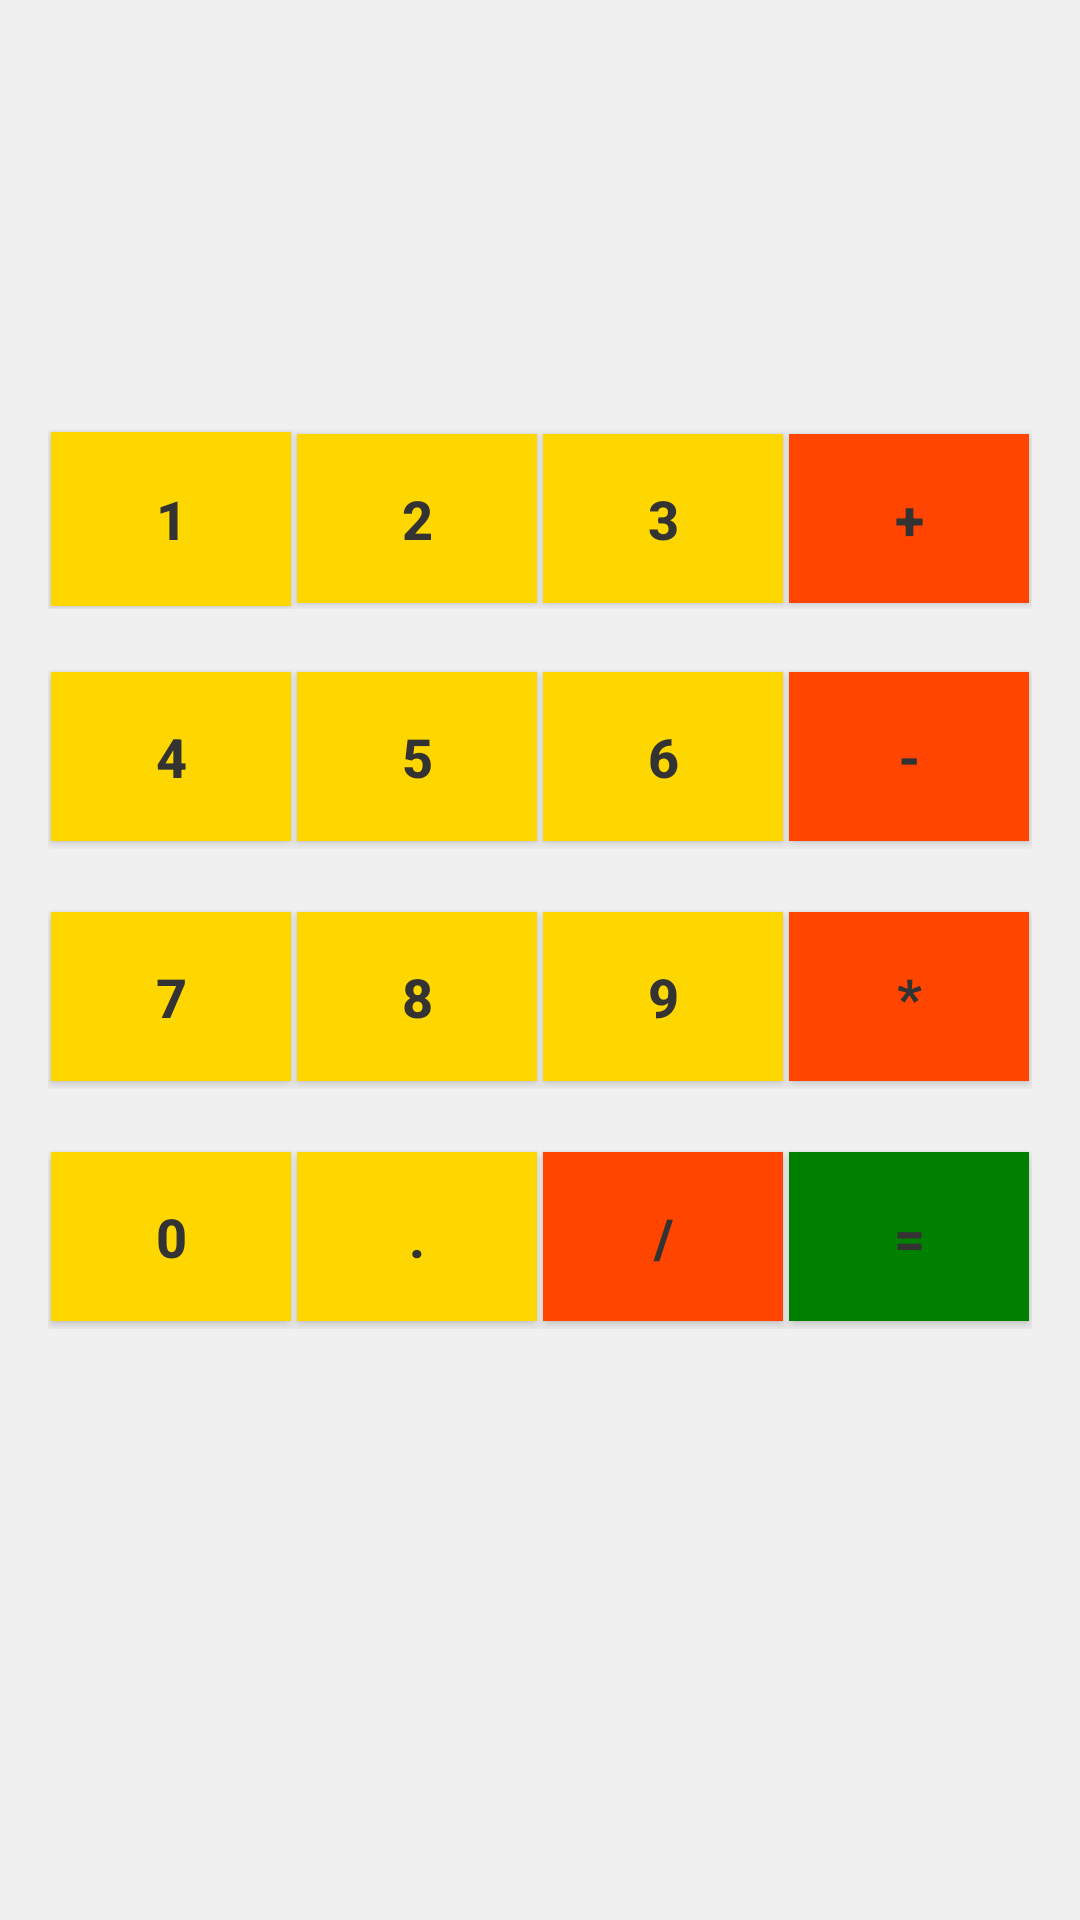

The Android layout XML behind this screen, and the referenced resources:
<!-- AndroidManifest.xml: application theme Theme.AndroidProjectCollection -->
<!-- res/layout/activity_calculator_exercise.xml -->
<?xml version="1.0" encoding="utf-8"?>
<androidx.constraintlayout.widget.ConstraintLayout
    xmlns:android="http://schemas.android.com/apk/res/android"
    xmlns:app="http://schemas.android.com/apk/res-auto"
    xmlns:tools="http://schemas.android.com/tools"
    android:layout_width="match_parent"
    android:layout_height="match_parent"
    android:background="#F0F0F0"
    tools:context=".CalculatorExercise">

    <ScrollView
        android:id="@+id/scrollView"
        android:layout_width="0dp"
        android:layout_height="0dp"
        app:layout_constraintBottom_toBottomOf="parent"
        app:layout_constraintEnd_toEndOf="parent"
        app:layout_constraintHorizontal_bias="0.0"
        app:layout_constraintStart_toStartOf="parent"
        app:layout_constraintTop_toTopOf="parent"
        app:layout_constraintVertical_bias="0.0">

        <LinearLayout
            android:layout_width="match_parent"
            android:layout_height="wrap_content"
            android:orientation="vertical"
            android:padding="16dp">

            
            <TextView
                android:id="@+id/Rev"
                android:layout_width="match_parent"
                android:layout_height="40dp"
                android:text=""
                android:textAlignment="textEnd"
                android:textColor="#000000"
                android:textSize="20sp" />

            
            <TextView
                android:id="@+id/Result"
                android:layout_width="match_parent"
                android:layout_height="67dp"
                android:text=""
                android:textAlignment="textEnd"
                android:textColor="#2E8B57"
                android:textSize="40sp" />

            
            <LinearLayout
                android:layout_width="match_parent"
                android:layout_height="60dp"
                android:layout_marginTop="20dp"
                android:orientation="horizontal">

                <Button
                    android:id="@+id/num1"
                    style="@style/CalculatorButton"
                    android:layout_height="match_parent"
                    android:background="#FFD700"
                    android:text="1" />

                <Button
                    android:id="@+id/num2"
                    style="@style/CalculatorButton"
                    android:background="#FFD700"
                    android:text="2" />

                <Button
                    android:id="@+id/num3"
                    style="@style/CalculatorButton"
                    android:background="#FFD700"
                    android:text="3" />

                <Button
                    android:id="@+id/opPlus"
                    style="@style/CalculatorButton"
                    android:background="#FF4500"
                    android:text="+" />
            </LinearLayout>

            
            <LinearLayout
                android:layout_width="match_parent"
                android:layout_height="60dp"
                android:layout_marginTop="20dp"
                android:orientation="horizontal">

                <Button
                    android:id="@+id/num4"
                    style="@style/CalculatorButton"
                    android:background="#FFD700"
                    android:text="4" />

                <Button
                    android:id="@+id/num5"
                    style="@style/CalculatorButton"
                    android:background="#FFD700"
                    android:text="5" />

                <Button
                    android:id="@+id/num6"
                    style="@style/CalculatorButton"
                    android:background="#FFD700"
                    android:text="6" />

                <Button
                    android:id="@+id/opMinus"
                    style="@style/CalculatorButton"
                    android:background="#FF4500"
                    android:text="-" />
            </LinearLayout>

            
            <LinearLayout
                android:layout_width="match_parent"
                android:layout_height="60dp"
                android:layout_marginTop="20dp"
                android:orientation="horizontal">

                <Button
                    android:id="@+id/num7"
                    style="@style/CalculatorButton"
                    android:background="#FFD700"
                    android:text="7" />

                <Button
                    android:id="@+id/num8"
                    style="@style/CalculatorButton"
                    android:background="#FFD700"
                    android:text="8" />

                <Button
                    android:id="@+id/num9"
                    style="@style/CalculatorButton"
                    android:background="#FFD700"
                    android:text="9" />

                <Button
                    android:id="@+id/opMult"
                    style="@style/CalculatorButton"
                    android:background="#FF4500"
                    android:text="*" />
            </LinearLayout>

            
            <LinearLayout
                android:layout_width="match_parent"
                android:layout_height="60dp"
                android:layout_marginTop="20dp"
                android:orientation="horizontal">

                <Button
                    android:id="@+id/num0"
                    style="@style/CalculatorButton"
                    android:background="#FFD700"
                    android:text="0" />

                <Button
                    android:id="@+id/decimal"
                    style="@style/CalculatorButton"
                    android:background="#FFD700"
                    android:text="." />

                <Button
                    android:id="@+id/opDiv"
                    style="@style/CalculatorButton"
                    android:background="#FF4500"
                    android:text="/" />

                <Button
                    android:id="@+id/Equals"
                    style="@style/CalculatorButton"
                    android:background="#008000"
                    android:text="=" />
            </LinearLayout>

        </LinearLayout>
    </ScrollView>
</androidx.constraintlayout.widget.ConstraintLayout>
<!-- resources referenced by this layout -->
<resources>
  <style name="CalculatorButton">
          <item name="android:layout_width">0dp</item>
          <item name="android:layout_height">wrap_content</item>
          <item name="android:layout_weight">1</item>
          <item name="android:textSize">18sp</item>
          <item name="android:textColor">#333333</item> 
          <item name="android:textStyle">bold</item>
          <item name="android:layout_margin">1dp</item>
          <item name="android:layout_marginTop">1dp</item>
          <item name="android:layout_marginBottom">1dp</item>
          <item name="android:layout_marginStart">1dp</item>
          <item name="android:layout_marginEnd">1dp</item>
          <item name="android:padding">16dp</item>
          <item name="android:background">#3498DB</item> 
      </style>
  <style name="Theme.AndroidProjectCollection" parent="Base.Theme.AndroidProjectCollection" />
  <style name="Base.Theme.AndroidProjectCollection" parent="Theme.Material3.DayNight.NoActionBar">
          
          
      </style>
</resources>
